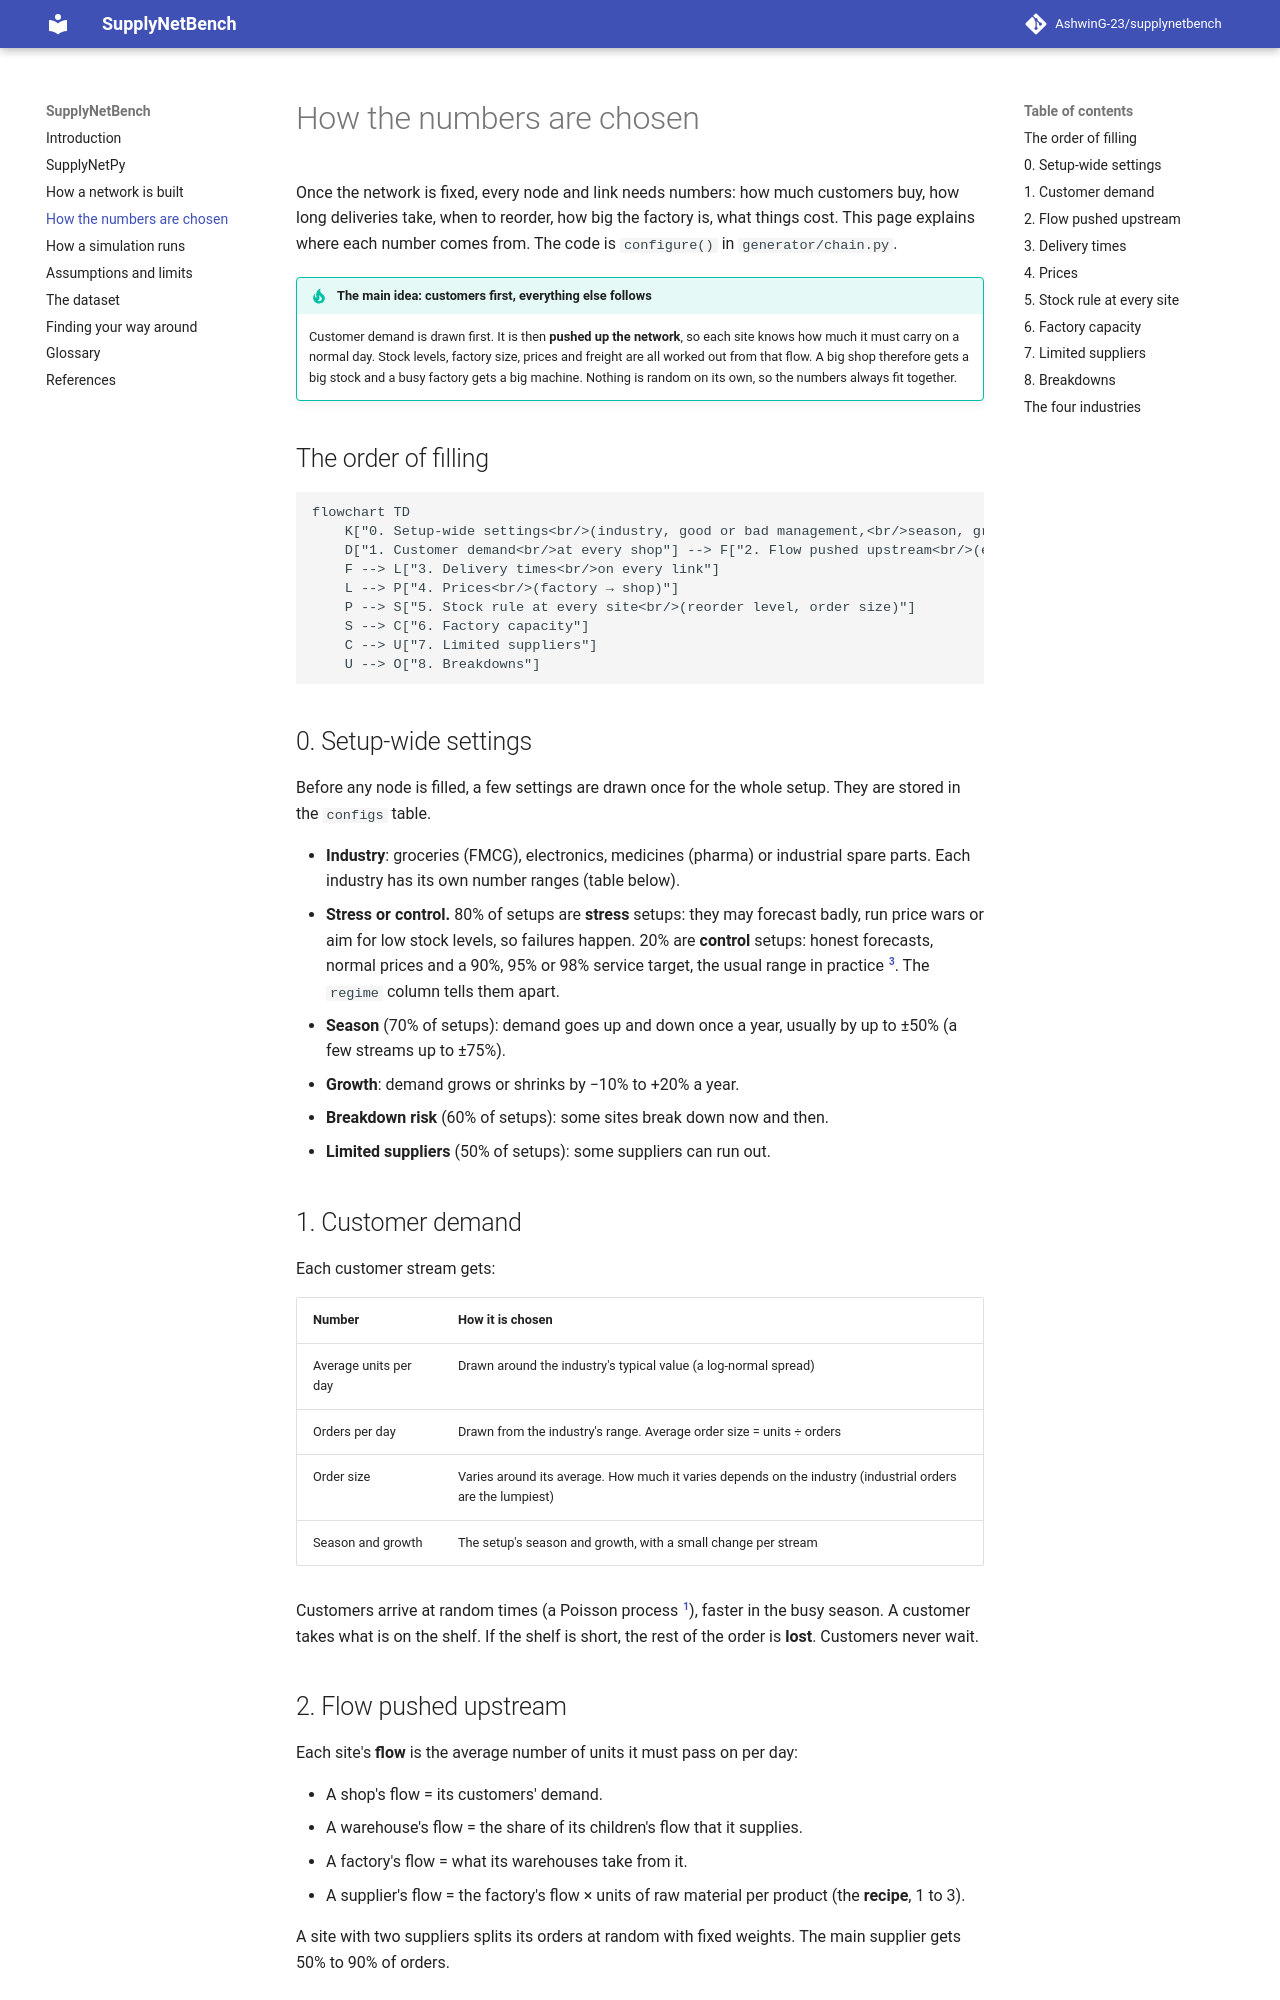

repository: AshwinG-23/supplynetbench · page: numbers/index.html · generator: mkdocs

# How the numbers are chosen

Once the network is fixed, every node and link needs numbers: how much customers buy, how long
deliveries take, when to reorder, how big the factory is, what things cost. This page explains where
each number comes from. The code is `configure()` in `generator/chain.py`.

!!! tip "The main idea: customers first, everything else follows"
    Customer demand is drawn first. It is then **pushed up the network**, so each site knows how much it
    must carry on a normal day. Stock levels, factory size, prices and freight are all worked out from
    that flow. A big shop therefore gets a big stock and a busy factory gets a big machine. Nothing is
    random on its own, so the numbers always fit together.

## The order of filling

```mermaid
flowchart TD
    K["0. Setup-wide settings<br/>(industry, good or bad management,<br/>season, growth, breakdown risk)"] --> D
    D["1. Customer demand<br/>at every shop"] --> F["2. Flow pushed upstream<br/>(each site's normal daily load)"]
    F --> L["3. Delivery times<br/>on every link"]
    L --> P["4. Prices<br/>(factory → shop)"]
    P --> S["5. Stock rule at every site<br/>(reorder level, order size)"]
    S --> C["6. Factory capacity"]
    C --> U["7. Limited suppliers"]
    U --> O["8. Breakdowns"]
```

## 0. Setup-wide settings

Before any node is filled, a few settings are drawn once for the whole setup. They are stored in the
`configs` table.

- **Industry**: groceries (FMCG), electronics, medicines (pharma) or industrial spare parts. Each
  industry has its own number ranges (table below).
- **Stress or control.** 80% of setups are **stress** setups: they may forecast badly, run price wars or
  aim for low stock levels, so failures happen. 20% are **control** setups: honest forecasts, normal
  prices and a 90%, 95% or 98% service target, the usual range in practice [^king]. The `regime`
  column tells them apart.
- **Season** (70% of setups): demand goes up and down once a year, usually by up to ±50% (a few streams up to ±75%).
- **Growth**: demand grows or shrinks by −10% to +20% a year.
- **Breakdown risk** (60% of setups): some sites break down now and then.
- **Limited suppliers** (50% of setups): some suppliers can run out.

## 1. Customer demand

Each customer stream gets:

| Number | How it is chosen |
|---|---|
| Average units per day | Drawn around the industry's typical value (a log-normal spread) |
| Orders per day | Drawn from the industry's range. Average order size = units ÷ orders |
| Order size | Varies around its average. How much it varies depends on the industry (industrial orders are the lumpiest) |
| Season and growth | The setup's season and growth, with a small change per stream |

Customers arrive at random times (a Poisson process [^ross]), faster in the busy season. A customer
takes what is on the shelf. If the shelf is short, the rest of the order is **lost**. Customers never
wait.

## 2. Flow pushed upstream

Each site's **flow** is the average number of units it must pass on per day:

- A shop's flow = its customers' demand.
- A warehouse's flow = the share of its children's flow that it supplies.
- A factory's flow = what its warehouses take from it.
- A supplier's flow = the factory's flow × units of raw material per product (the **recipe**, 1 to 3).

A site with two suppliers splits its orders at random with fixed weights. The main supplier gets 50% to
90% of orders.

## 3. Delivery times

Every link gets a delivery time drawn from its industry's range (table below). Each shipment's actual
time varies around that average (a gamma distribution), by an amount that is also drawn per setup.
A factory needs all its raw materials, so its planning time is the **longest** of its inbound
deliveries, plus the time to make a batch.
